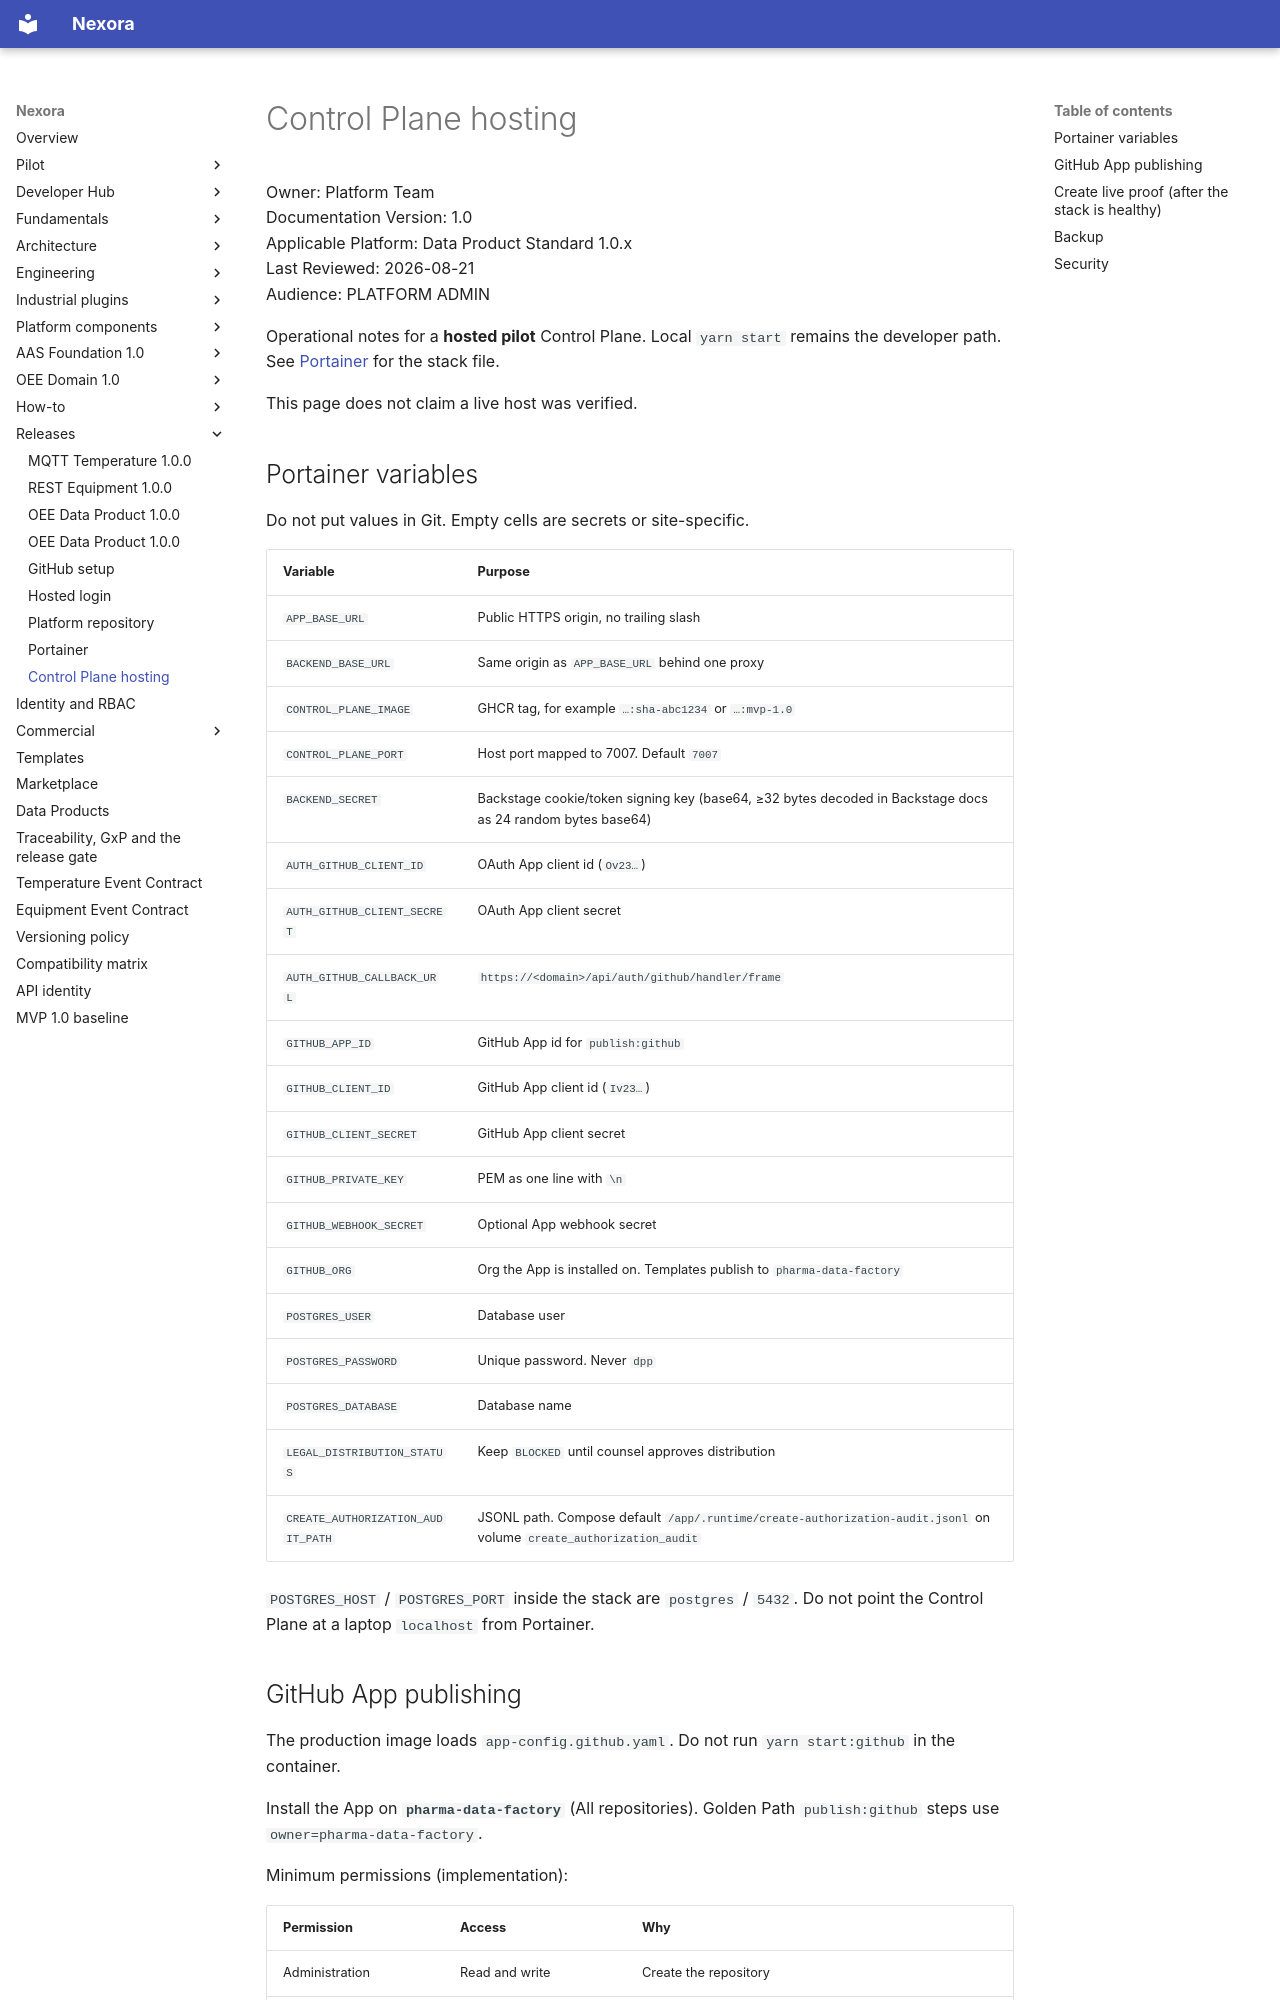

repository: pharma-data-factory/data-product-platform · page: operations/control-plane-hosting/index.html · generator: mkdocs

# Control Plane hosting

Owner: Platform Team  
Documentation Version: 1.0  
Applicable Platform: Data Product Standard 1.0.x  
Last Reviewed: 2026-08-21  
Audience: PLATFORM ADMIN

Operational notes for a **hosted pilot** Control Plane. Local `yarn start`
remains the developer path. See [Portainer](../deployment/portainer.md)
for the stack file.

This page does not claim a live host was verified.

## Portainer variables

Do not put values in Git. Empty cells are secrets or site-specific.

| Variable | Purpose |
| --- | --- |
| `APP_BASE_URL` | Public HTTPS origin, no trailing slash |
| `BACKEND_BASE_URL` | Same origin as `APP_BASE_URL` behind one proxy |
| `CONTROL_PLANE_IMAGE` | GHCR tag, for example `…:sha-abc1234` or `…:mvp-1.0` |
| `CONTROL_PLANE_PORT` | Host port mapped to 7007. Default `7007` |
| `BACKEND_SECRET` | Backstage cookie/token signing key (base64, ≥32 bytes decoded in Backstage docs as 24 random bytes base64) |
| `AUTH_GITHUB_CLIENT_ID` | OAuth App client id (`Ov23…`) |
| `AUTH_GITHUB_CLIENT_SECRET` | OAuth App client secret |
| `AUTH_GITHUB_CALLBACK_URL` | `https://<domain>/api/auth/github/handler/frame` |
| `GITHUB_APP_ID` | GitHub App id for `publish:github` |
| `GITHUB_CLIENT_ID` | GitHub App client id (`Iv23…`) |
| `GITHUB_CLIENT_SECRET` | GitHub App client secret |
| `GITHUB_PRIVATE_KEY` | PEM as one line with `\n` |
| `GITHUB_WEBHOOK_SECRET` | Optional App webhook secret |
| `GITHUB_ORG` | Org the App is installed on. Templates publish to `pharma-data-factory` |
| `POSTGRES_USER` | Database user |
| `POSTGRES_PASSWORD` | Unique password. Never `dpp` |
| `POSTGRES_DATABASE` | Database name |
| `LEGAL_DISTRIBUTION_STATUS` | Keep `BLOCKED` until counsel approves distribution |
| `CREATE_AUTHORIZATION_AUDIT_PATH` | JSONL path. Compose default `/app/.runtime/create-authorization-audit.jsonl` on volume `create_authorization_audit` |

`POSTGRES_HOST` / `POSTGRES_PORT` inside the stack are `postgres` / `5432`.
Do not point the Control Plane at a laptop `localhost` from Portainer.
